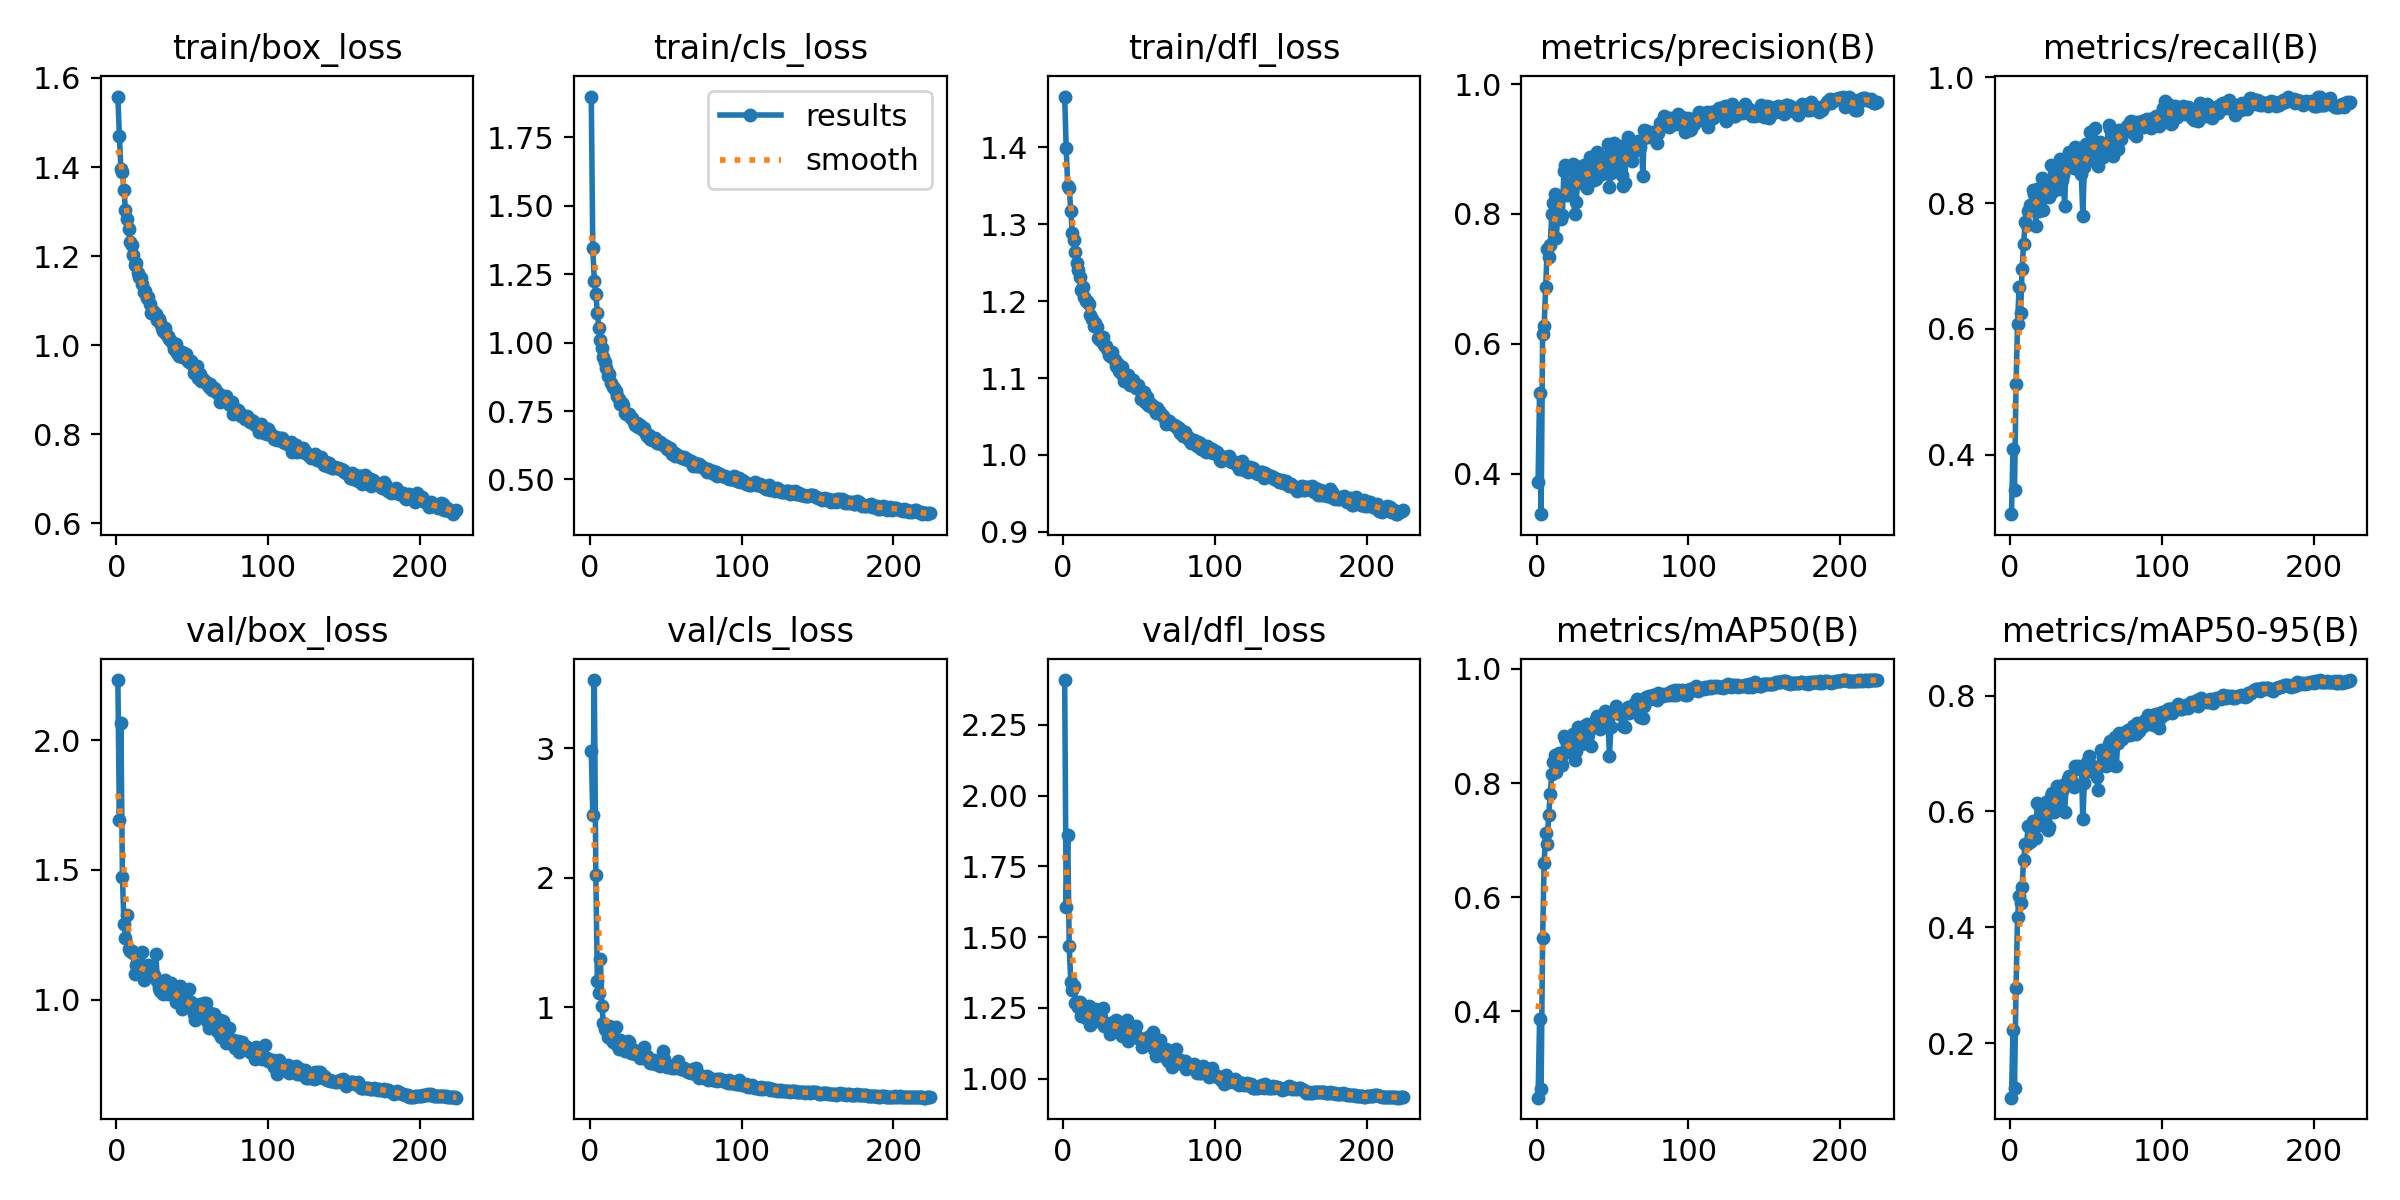

The data file committed next to this chart (first rows):
epoch, time, train/box_loss, train/cls_loss, train/dfl_loss, metrics/precision(B), metrics/recall(B), metrics/mAP50(B), metrics/mAP50-95(B), val/box_loss, val/cls_loss, val/dfl_loss, lr/pg0, lr/pg1, lr/pg2
1, 47.31, 1.558, 1.899, 1.466, 0.387, 0.305, 0.2487, 0.1059, 2.233, 2.978, 2.409, 0.06864, 0.001651, 0.001651
2, 86.88, 1.469, 1.345, 1.399, 0.5244, 0.4083, 0.3858, 0.2225, 1.693, 2.485, 1.607, 0.03696, 0.003306, 0.003306
3, 126.3, 1.396, 1.225, 1.35, 0.3374, 0.3431, 0.2646, 0.1221, 2.067, 3.525, 1.861, 0.005272, 0.004951, 0.004951
4, 166, 1.388, 1.177, 1.347, 0.6157, 0.5121, 0.529, 0.2959, 1.472, 2.017, 1.468, 0.004951, 0.004951, 0.004951
5, 206.7, 1.348, 1.11, 1.317, 0.6279, 0.6072, 0.6605, 0.4169, 1.292, 1.204, 1.343, 0.004934, 0.004934, 0.004934
6, 247.1, 1.302, 1.052, 1.289, 0.6867, 0.666, 0.7128, 0.4543, 1.239, 1.112, 1.312, 0.004917, 0.004917, 0.004917
7, 288.7, 1.283, 1.009, 1.279, 0.7452, 0.6247, 0.6933, 0.4423, 1.325, 1.37, 1.328, 0.004901, 0.004901, 0.004901
8, 329.9, 1.26, 0.9805, 1.264, 0.7342, 0.6959, 0.7443, 0.4695, 1.196, 1.011, 1.269, 0.004884, 0.004884, 0.004884
9, 371.4, 1.231, 0.9467, 1.25, 0.7524, 0.7353, 0.7815, 0.5168, 1.186, 0.8746, 1.272, 0.004868, 0.004868, 0.004868
10, 412.6, 1.225, 0.9303, 1.241, 0.7992, 0.7695, 0.8153, 0.5445, 1.186, 0.8313, 1.252, 0.004851, 0.004851, 0.004851
11, 454.5, 1.203, 0.9066, 1.231, 0.817, 0.7649, 0.8368, 0.5444, 1.182, 0.8228, 1.269, 0.004835, 0.004835, 0.004835
12, 497.2, 1.179, 0.8769, 1.214, 0.8307, 0.7872, 0.8484, 0.5751, 1.097, 0.7669, 1.22, 0.004818, 0.004818, 0.004818
13, 539.5, 1.184, 0.8836, 1.218, 0.7631, 0.797, 0.8195, 0.5465, 1.132, 0.8527, 1.232, 0.004802, 0.004802, 0.004802
14, 581.2, 1.162, 0.8516, 1.205, 0.7996, 0.7938, 0.8314, 0.5485, 1.112, 0.7527, 1.246, 0.004785, 0.004785, 0.004785
15, 623.4, 1.152, 0.8391, 1.2, 0.8249, 0.8202, 0.8521, 0.5838, 1.12, 0.7296, 1.213, 0.004769, 0.004769, 0.004769
16, 665.3, 1.152, 0.8348, 1.2, 0.7926, 0.8138, 0.8456, 0.5707, 1.104, 0.7491, 1.219, 0.004752, 0.004752, 0.004752
17, 707.2, 1.137, 0.8217, 1.196, 0.7979, 0.763, 0.8316, 0.5541, 1.183, 0.8458, 1.256, 0.004736, 0.004736, 0.004736
18, 749.3, 1.119, 0.8037, 1.182, 0.8665, 0.8219, 0.8822, 0.614, 1.076, 0.7079, 1.19, 0.004719, 0.004719, 0.004719
19, 791.4, 1.121, 0.7927, 1.177, 0.8759, 0.7871, 0.8773, 0.6105, 1.104, 0.6787, 1.204, 0.004703, 0.004703, 0.004703
20, 834.2, 1.107, 0.7766, 1.168, 0.8294, 0.8055, 0.8562, 0.5763, 1.111, 0.7497, 1.21, 0.004686, 0.004686, 0.004686
21, 876.9, 1.107, 0.7775, 1.172, 0.8366, 0.8402, 0.8759, 0.5927, 1.133, 0.6922, 1.245, 0.00467, 0.00467, 0.00467
22, 918.8, 1.094, 0.7725, 1.166, 0.8379, 0.7887, 0.8539, 0.5992, 1.101, 0.717, 1.205, 0.004653, 0.004653, 0.004653
23, 960.2, 1.072, 0.7417, 1.151, 0.8454, 0.8226, 0.8721, 0.594, 1.103, 0.6616, 1.206, 0.004637, 0.004637, 0.004637
24, 1003, 1.076, 0.7385, 1.15, 0.8772, 0.8333, 0.8856, 0.6156, 1.096, 0.6713, 1.209, 0.00462, 0.00462, 0.00462
25, 1046, 1.071, 0.7385, 1.152, 0.7991, 0.8184, 0.8402, 0.5677, 1.095, 0.7352, 1.219, 0.004604, 0.004604, 0.004604
26, 1088, 1.069, 0.7382, 1.153, 0.818, 0.8105, 0.8566, 0.5724, 1.177, 0.7273, 1.25, 0.004588, 0.004588, 0.004588
27, 1131, 1.056, 0.7251, 1.142, 0.8481, 0.8615, 0.8983, 0.6262, 1.073, 0.6451, 1.188, 0.004571, 0.004571, 0.004571
28, 1173, 1.059, 0.7243, 1.142, 0.8715, 0.8182, 0.8952, 0.631, 1.046, 0.6504, 1.19, 0.004555, 0.004555, 0.004555
29, 1216, 1.05, 0.7095, 1.138, 0.8561, 0.8363, 0.8692, 0.5987, 1.032, 0.6725, 1.193, 0.004538, 0.004538, 0.004538
30, 1258, 1.038, 0.6979, 1.13, 0.8649, 0.8377, 0.8852, 0.6218, 1.037, 0.6361, 1.194, 0.004522, 0.004522, 0.004522
31, 1301, 1.032, 0.7049, 1.128, 0.8759, 0.8545, 0.9003, 0.6434, 1.021, 0.6519, 1.159, 0.004505, 0.004505, 0.004505
32, 1344, 1.039, 0.6916, 1.134, 0.8646, 0.8229, 0.8707, 0.6046, 1.077, 0.652, 1.195, 0.004489, 0.004489, 0.004489
33, 1387, 1.026, 0.6971, 1.127, 0.8397, 0.8697, 0.9032, 0.6409, 1.043, 0.6047, 1.199, 0.004472, 0.004472, 0.004472
34, 1432, 1.021, 0.6891, 1.124, 0.8477, 0.8364, 0.8861, 0.6358, 1.022, 0.6523, 1.176, 0.004456, 0.004456, 0.004456
35, 1477, 1.013, 0.6795, 1.116, 0.8882, 0.8441, 0.8988, 0.6451, 1.045, 0.6071, 1.209, 0.004439, 0.004439, 0.004439
36, 1520, 1.01, 0.6892, 1.119, 0.8519, 0.7961, 0.8655, 0.5984, 1.066, 0.6923, 1.177, 0.004423, 0.004423, 0.004423
37, 1562, 1.004, 0.6666, 1.11, 0.8751, 0.8636, 0.9006, 0.6455, 1.035, 0.618, 1.177, 0.004406, 0.004406, 0.004406
38, 1604, 0.9908, 0.6603, 1.107, 0.8526, 0.8663, 0.8992, 0.6563, 1.042, 0.6219, 1.198, 0.00439, 0.00439, 0.00439
39, 1646, 1.002, 0.6638, 1.114, 0.8539, 0.882, 0.9119, 0.6607, 0.9909, 0.5802, 1.152, 0.004373, 0.004373, 0.004373
40, 1688, 0.9815, 0.6481, 1.097, 0.895, 0.8606, 0.9169, 0.6547, 1.008, 0.5708, 1.163, 0.004357, 0.004357, 0.004357
41, 1730, 0.976, 0.6427, 1.096, 0.8706, 0.8763, 0.9166, 0.6507, 1.004, 0.5767, 1.163, 0.00434, 0.00434, 0.00434
42, 1773, 0.9763, 0.6465, 1.097, 0.8645, 0.8556, 0.8952, 0.6421, 1.051, 0.5909, 1.205, 0.004324, 0.004324, 0.004324
43, 1815, 0.9857, 0.6531, 1.103, 0.8615, 0.8888, 0.9179, 0.6776, 0.9638, 0.5589, 1.134, 0.004307, 0.004307, 0.004307
44, 1859, 0.9729, 0.6346, 1.091, 0.8878, 0.8614, 0.915, 0.6742, 1.006, 0.5795, 1.169, 0.004291, 0.004291, 0.004291
45, 1902, 0.9706, 0.6324, 1.095, 0.8834, 0.8768, 0.9265, 0.6787, 0.98, 0.5591, 1.151, 0.004274, 0.004274, 0.004274
46, 1945, 0.9804, 0.6383, 1.097, 0.8788, 0.8882, 0.9193, 0.6726, 0.9923, 0.5457, 1.177, 0.004257, 0.004257, 0.004257
47, 1988, 0.9651, 0.6323, 1.09, 0.907, 0.8461, 0.9118, 0.6737, 0.9857, 0.5574, 1.162, 0.004241, 0.004241, 0.004241
48, 2030, 0.9617, 0.625, 1.087, 0.8407, 0.7792, 0.8482, 0.5866, 1.04, 0.6604, 1.186, 0.004224, 0.004224, 0.004224
49, 2073, 0.9656, 0.6264, 1.09, 0.8633, 0.8581, 0.8975, 0.6486, 0.9889, 0.6025, 1.142, 0.004208, 0.004208, 0.004208
50, 2115, 0.9587, 0.6234, 1.086, 0.8806, 0.8946, 0.9247, 0.6765, 0.9763, 0.5424, 1.145, 0.004191, 0.004191, 0.004191
51, 2157, 0.9377, 0.6098, 1.073, 0.9092, 0.8665, 0.9243, 0.6855, 0.9435, 0.534, 1.14, 0.004175, 0.004175, 0.004175
52, 2199, 0.9478, 0.6129, 1.081, 0.9037, 0.8925, 0.9348, 0.6955, 0.9231, 0.5429, 1.113, 0.004158, 0.004158, 0.004158
53, 2241, 0.9527, 0.616, 1.082, 0.8713, 0.9124, 0.9227, 0.6697, 0.9615, 0.5441, 1.14, 0.004142, 0.004142, 0.004142
54, 2283, 0.9273, 0.5947, 1.069, 0.8992, 0.892, 0.9231, 0.6787, 0.9693, 0.5307, 1.142, 0.004125, 0.004125, 0.004125
55, 2325, 0.9351, 0.5993, 1.075, 0.9046, 0.8792, 0.9212, 0.6708, 0.9814, 0.5365, 1.139, 0.004109, 0.004109, 0.004109
56, 2367, 0.9192, 0.5872, 1.065, 0.8605, 0.9192, 0.9214, 0.6762, 0.9557, 0.5309, 1.148, 0.004092, 0.004092, 0.004092
57, 2409, 0.9242, 0.5923, 1.063, 0.8426, 0.8861, 0.9007, 0.6599, 0.9811, 0.5629, 1.15, 0.004076, 0.004076, 0.004076
58, 2451, 0.9206, 0.5861, 1.067, 0.8477, 0.8585, 0.8991, 0.6366, 0.9858, 0.5825, 1.13, 0.004059, 0.004059, 0.004059
59, 2494, 0.9176, 0.5839, 1.062, 0.8979, 0.8976, 0.9295, 0.6778, 0.988, 0.5451, 1.163, 0.004043, 0.004043, 0.004043
60, 2536, 0.9138, 0.5807, 1.063, 0.918, 0.8805, 0.9337, 0.7056, 0.918, 0.5195, 1.104, 0.004026, 0.004026, 0.004026
... 164 more rows
